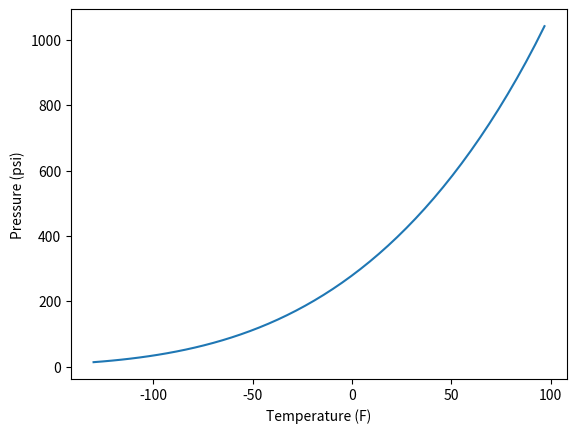

Write Python code to recreate this figure.
# NITROUS PROPERTIES
# This is a selection of functions to calculate the properties of saturated nitrous at a given temperature
# All equations come from http://edge.rit.edu/edge/P07106/public/Nox.pdf
# Note that equations of state for Nitrous, particularly non-saturated equations of state, are not all equally accurate

import numpy as np

# This is Nitrous's boiling point. Below this, the solution is no longer saturated, and you need to use a different model
minimum_temperature = 273.15 - 90.82 # Kelvin
critical_temperature = 309.57 # Kelvin; about 36 C = 96.8 F

# TODO: change everything to get instead of find


# ! important TODO: this is thhrowing an uncaught error in the motor monte carlo
def confirm_range(temperature):
    # Errors if temperature is outside the acceptable range
    if temperature > critical_temperature:
        raise ValueError(
            "The model is not accurate beyond nitrous's critical point. You may not be there yet, but it is close enough that everything gets weird")
    if temperature < minimum_temperature:
        raise ValueError(
            "The model is not accurate below Nitrous's boiling point. I don't know why this would happen (check that your temperature is in Kelvin?)")

def get_liquid_dynamic_viscosity(temperature: float):
    # Returns the value in N * s / m^2
    confirm_range(temperature)
    
    
    # For some reason this 5.24 is correct, it does not need to be converted to Kelvin or anything
    theta = (critical_temperature - 5.24) / (temperature - 5.24)
    
    # Division by 1000 converts from mN to N
    return 0.0293423 / 1000 * np.exp(1.6089 * (theta - 1) ** (1/3) + 2.0439 * (theta - 1) ** (4/3))


# Also important for getting the tank pressure
def get_nitrous_vapor_pressure(temperature):
    """Returns the vapor pressure for a saturated solution of nitrous in bar"""
    # bar
    confirm_range(temperature)
    return 72.51 * np.e ** (309.57 / temperature *
                            (-6.71893 * (1 - temperature / 309.57) + 1.35966 *
                             (1 - temperature / 309.57) ** (3 / 2) - 1.3779 *
                             (1 - temperature / 309.57) ** (5 / 2) + -4.051 *
                             (1 - temperature / 309.57) ** (5)))


def get_liquid_nitrous_density(temperature):
    # kg / m**3
    confirm_range(temperature)
    return 452 * np.e ** (1.72328 * (1 - (temperature / 309.57)) ** (1 / 3) -
                          0.8395 * (1 - (temperature / 309.57)) ** (2 / 3) +
                          0.5106 * (1 - (temperature / 309.57)) - 0.10412 *
                          (1 - (temperature / 309.57)) ** (4 / 3))


minimum_liquid_density = get_liquid_nitrous_density(critical_temperature)

def get_gaseous_nitrous_density(temperature):
    """Returns vapor density in kg / m^3"""

    confirm_range(temperature)

    b1 = -1.00900
    b2 = -6.28792
    b3 = 7.50332
    b4 = -7.90463
    b5 = 0.629427
    Tr = temperature / 309.57
    pc = 452
    base = 1 / Tr - 1
    exponent = b1 * base ** (1 / 3) + b2 * base ** (
        2 / 3) + b3 * base + b4 * base ** (4 / 3) + b5 * base ** (5 / 3)
    return pc * np.e ** exponent


def find_specific_enthalpy_of_liquid_nitrous(temperature):
    """Returns number of kilojoules in one kilogram of nitrous"""

    coefficients = [-200, 116.043, -917.225, 794.779, -589.587]
    total = 0
    for i in range(0, 5):
        total += coefficients[i] * (1 - temperature / 309.57) ** ((i) / 3)

    return total


def find_specific_enthalpy_of_gaseous_nitrous(temperature):
    """Intended for saturated vapor"""
    # kJ / kg
    coefficients = [-200, 440.055, -459.701, 434.081, -485.338]
    total = 0
    for i in range(0, 5):
        total += coefficients[i] * (1 - temperature / 309.57) ** ((i) / 3)

    return total


def find_heat_of_vaporization(temperature):
    # kJ / kg
    return find_specific_enthalpy_of_gaseous_nitrous(temperature) - find_specific_enthalpy_of_liquid_nitrous(temperature)


def find_liquid_heat_capacity(temperature):
    # kJ / (kg * K)
    coefficients = [0.023454, 1, -3.80136, 13.0945, -14.5180]
    total = 0
    for i in range(0, 5):
        total += coefficients[i] * (1 - temperature / 309.57) ** (i - 1)

    return 2.49973 * total


def find_gaseous_heat_capacity(temperature):
    # kJ / (kg * K)
    coefficients = [0.052187, -0.364923, 1, -1.20233, 0.536141]
    total = 0
    for i in range(0, 5):
        total += coefficients[i] * (1 - temperature / 309.57) ** ((i - 2) / 3)

    return 132.632 * total


def calculate_maximum_liquid_expansion(temperature=293.15, max_temperature=None):
    """Expects temperature in Kelvin. Will use the max temperature (the last point before it goes supercritical; about 36 C)"""
    
    min_density = minimum_liquid_density
    if max_temperature is not None:
        min_density = get_liquid_nitrous_density(max_temperature)
        
    current_density = get_liquid_nitrous_density(temperature)

    # The maximum expansion - you want big over small. At a higher temperature, the density will be smaller
    return current_density / min_density





import matplotlib.pyplot as plt

def graph_pressure_by_temperature():
    temperatures = np.linspace(273.15 - 90, 273.15 + 36, num=50)
    pressures = [get_nitrous_vapor_pressure(t) for t in temperatures]
    
    temperatures = [(t - 273.15) * 9/5 + 32 for t in temperatures]
    pressures = [p * 14.5038 for p in pressures]
    
    plt.plot(temperatures, pressures)
    plt.xlabel("Temperature (F)")
    plt.ylabel("Pressure (psi)")
    plt.show()



if __name__ == "__main__":
    graph_pressure_by_temperature()
    # print(get_liquid_dynamic_viscosity(-30 + 273.15))
    
    
    
    # print("Calculating Compressibility Ratios")


    # temperatures = np.linspace(273.15 - 90, 273.15 + 36, num=50)
    # compressibilities = []

    # for t in temperatures:
    #     P = get_nitrous_vapor_pressure(t)* 10**5
    #     rho = get_gaseous_nitrous_density(t)
    #     R = 188.91 # J/ kgK

    #     compressibilities.append(P / (rho * t * R))

    # for i in range(len(temperatures)):
    #     print(temperatures[i], compressibilities[i])

    
    
    pass